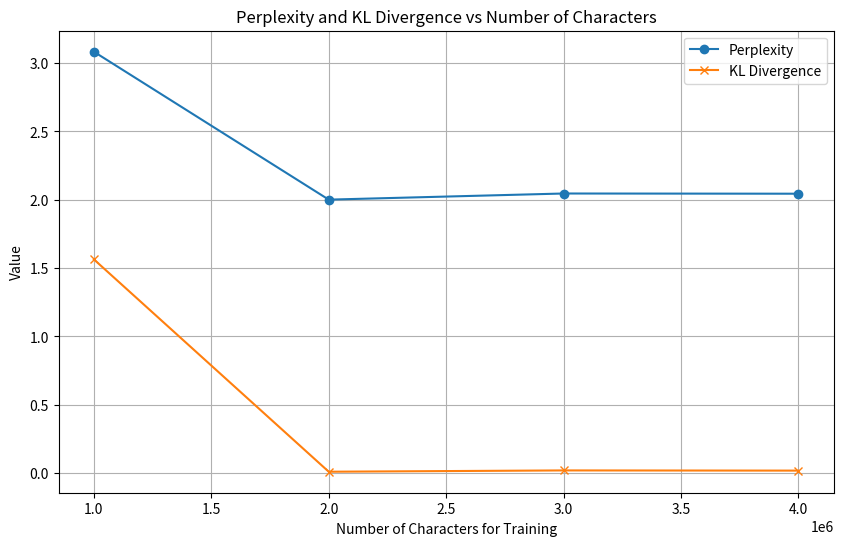

Here is the Python script that generated this plot:
import matplotlib.pyplot as plt

# Given data
perplexity = [2.0455755377813194, 2.0007323301876867, 3.0829320756782335, 2.0440484945652977]
kl_divergence = [0.019396199504876945, 0.009905381842829636, 1.5635733925474735, 0.018002150602809783]
number_of_chars = [3000000, 2000000, 1000000, 4000000]

# Sorting based on number_of_chars for clearer visualization
sorted_indices = sorted(range(len(number_of_chars)), key=lambda k: number_of_chars[k])
number_of_chars = [number_of_chars[i] for i in sorted_indices]
perplexity = [perplexity[i] for i in sorted_indices]
kl_divergence = [kl_divergence[i] for i in sorted_indices]

# Plotting
plt.figure(figsize=(10,6))
plt.plot(number_of_chars, perplexity, label='Perplexity', marker='o')
plt.plot(number_of_chars, kl_divergence, label='KL Divergence', marker='x')
plt.xlabel('Number of Characters for Training')
plt.ylabel('Value')
plt.title('Perplexity and KL Divergence vs Number of Characters')
plt.legend()
plt.grid(True)
plt.show()

